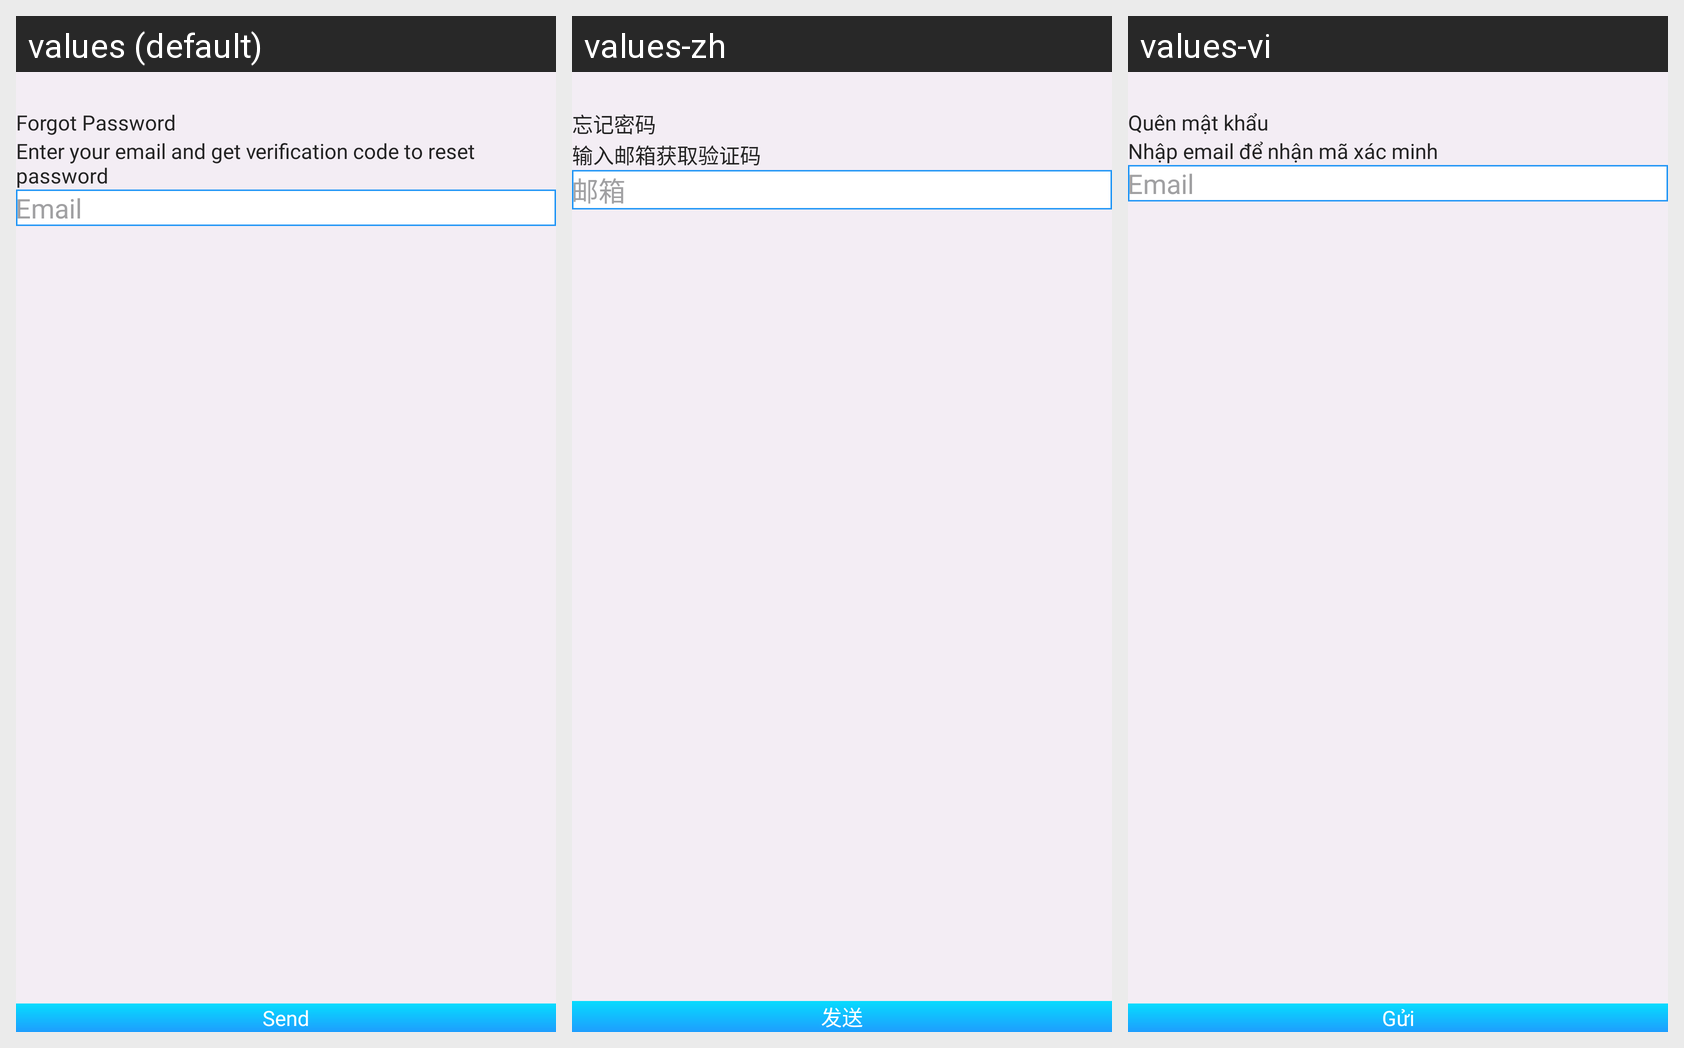

The same Android screen rendered under several of its app's locales, left to right. List the strings drawn on it with the default value and each locale's translation.
Android screen res/layout/activity_forgotpass.xml rendered under 3 locales, left to right: values (default), values-zh, values-vi. Device: Nexus 5 (rendered at 1080×1920; each locale shown at half size, 540×960, under a caption strip naming it); theme Theme.Bia.
Strings drawn on this screen, with the default value and each locale's value (text and hints the layout hard-codes, and strings that could not be matched under every locale, appear in the picture but are not listed):

forgot_password
  values: Forgot Password
  values-zh: 忘记密码
  values-vi: Quên mật khẩu

description_forgot_pass
  values: Enter your email and get verification code to reset password
  values-zh: 输入邮箱获取验证码
  values-vi: Nhập email để nhận mã xác minh

email
  values: Email
  values-zh: 邮箱
  values-vi: Email

send
  values: Send
  values-zh: 发送
  values-vi: Gửi
